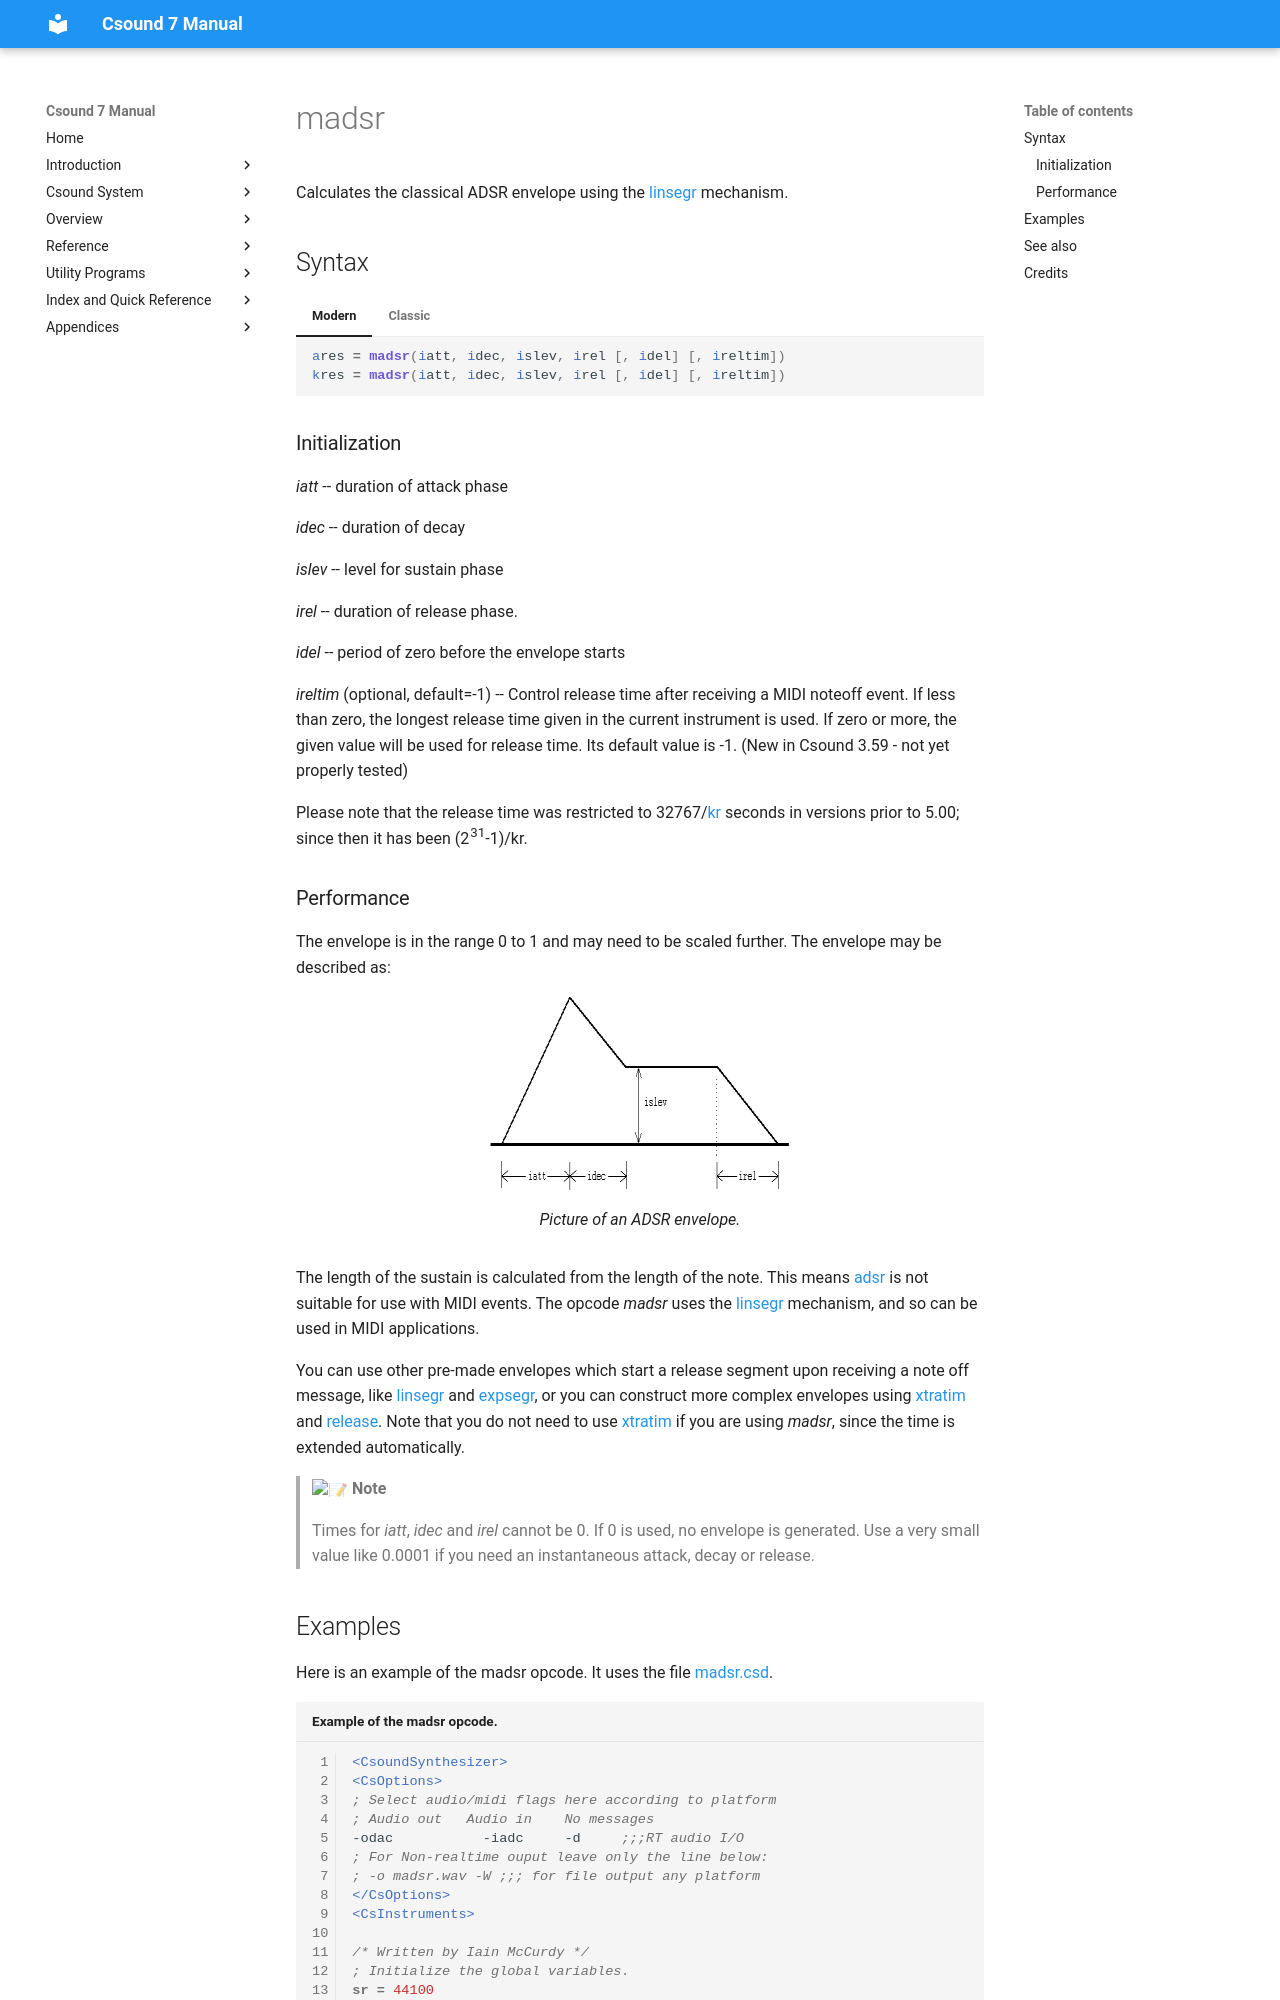

repository: csound/manual · page: opcodes/madsr/index.html · generator: mkdocs

<!--
id:madsr
category:Signal Generators:Envelope Generators
-->
# madsr
Calculates the classical ADSR envelope using the [linsegr](../opcodes/linsegr.md) mechanism.

## Syntax
=== "Modern"
    ``` csound-orc
    ares = madsr(iatt, idec, islev, irel [, idel] [, ireltim])
    kres = madsr(iatt, idec, islev, irel [, idel] [, ireltim])
    ```

=== "Classic"
    ``` csound-orc
    ares madsr iatt, idec, islev, irel [, idel] [, ireltim]
    kres madsr iatt, idec, islev, irel [, idel] [, ireltim]
    ```

### Initialization

_iatt_ -- duration of attack phase

_idec_ -- duration of decay

_islev_ -- level for sustain phase

_irel_ -- duration of release phase.

_idel_ -- period of zero before the envelope starts

_ireltim_ (optional, default=-1) -- Control release time after receiving a MIDI noteoff event. If less than zero, the longest release time given in the current instrument is used. If zero or more, the given value will be used for release time. Its default value is -1. (New in Csound 3.59 - not yet properly tested)

Please note that the release time was restricted to 32767/[kr](../opcodes/kr.md) seconds in versions prior to 5.00; since then it has been (2<sup>31</sup>-1)/kr.
